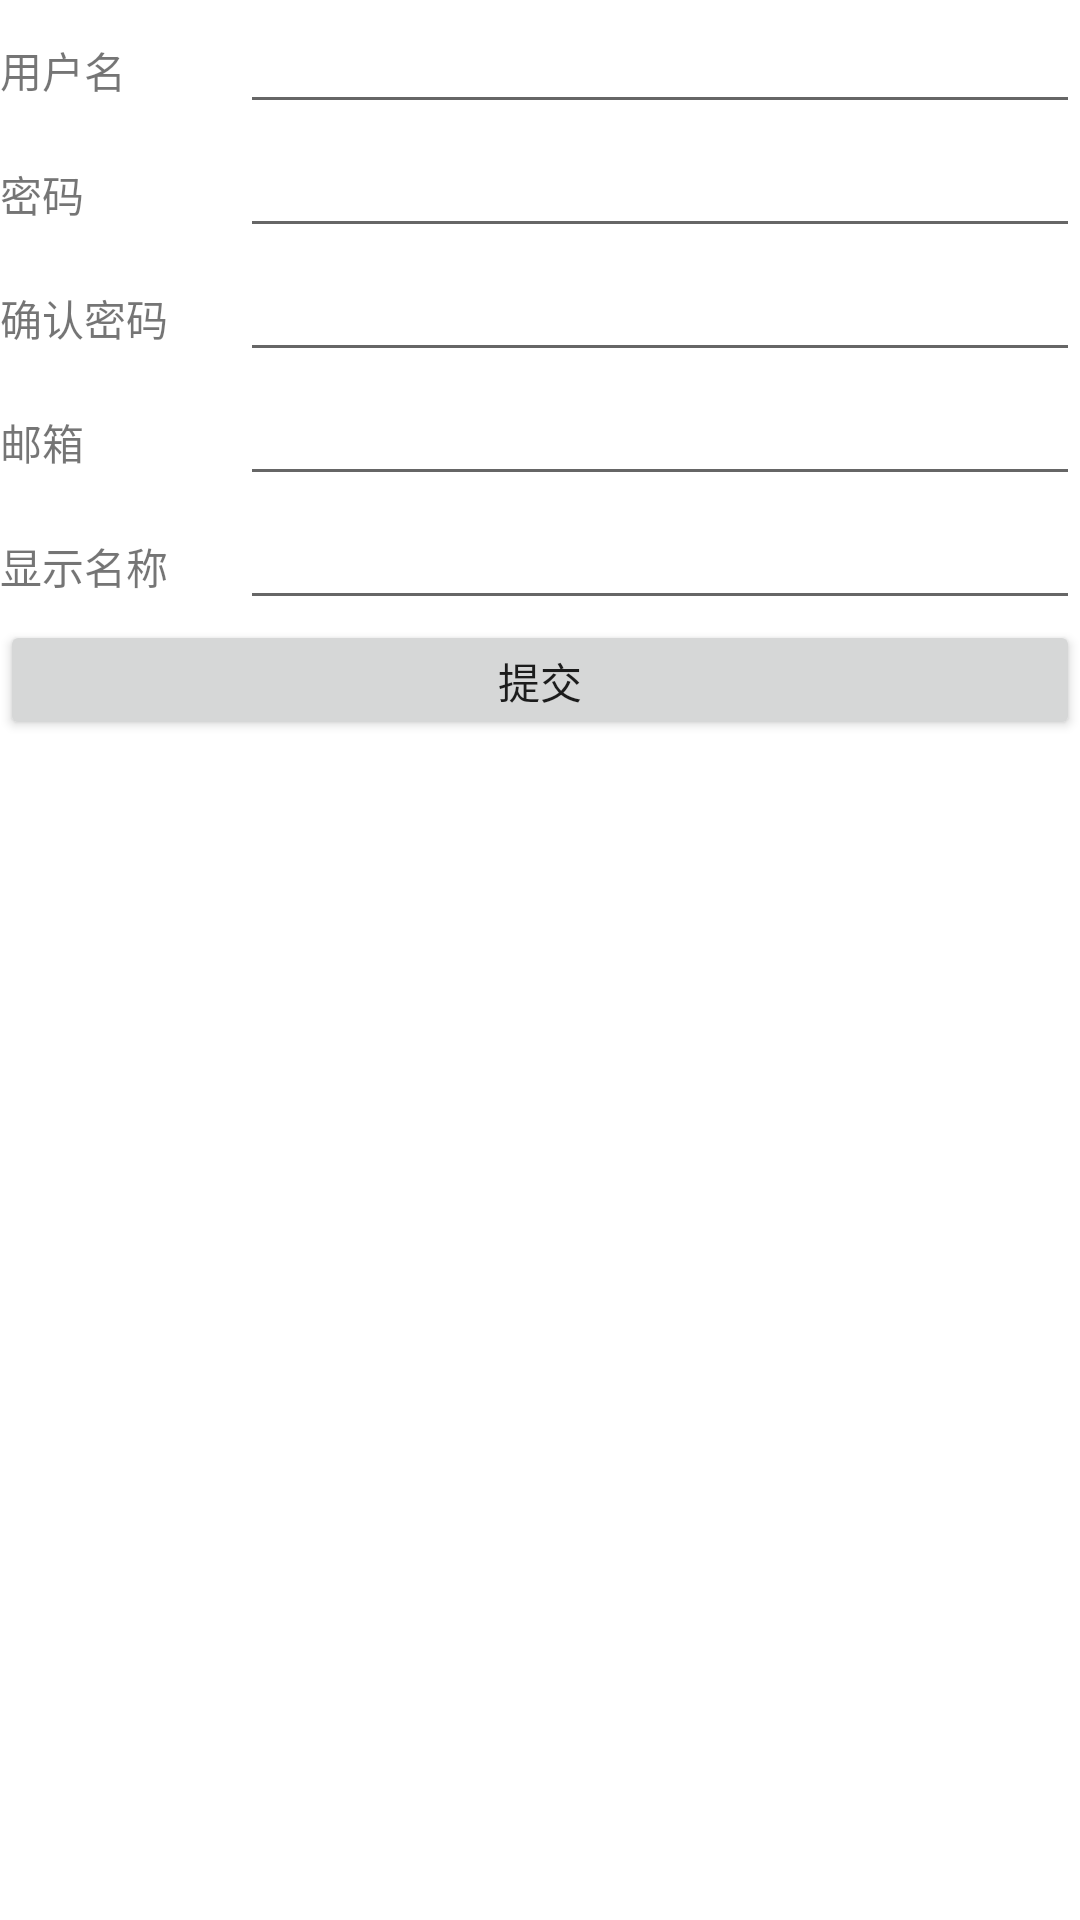

Produce the Android XML layout that renders to this screen, including the resource entries it uses.
<!-- AndroidManifest.xml: fallback theme Theme.MaterialComponents.DayNight.NoActionBar -->
<!-- res/layout/activity_register.xml -->
<?xml version="1.0" encoding="utf-8"?>
<ScrollView xmlns:android="http://schemas.android.com/apk/res/android"
    android:layout_width="fill_parent"
    android:layout_height="wrap_content"
    android:scrollbars="vertical" >

    <LinearLayout
        xmlns:android="http://schemas.android.com/apk/res/android"
        android:layout_width="fill_parent"
        android:layout_height="fill_parent"
        android:orientation="vertical" >
        
        <LinearLayout
            android:layout_width="fill_parent"
            android:layout_height="wrap_content"
            android:orientation="horizontal" >

            <TextView 
                android:text="@string/enter_username"
                android:layout_width="80dp"
                android:layout_height="wrap_content"
                />

            <EditText 
                android:inputType="text"
                android:id="@+id/register_username"
                android:layout_width="fill_parent"
                android:layout_height="wrap_content"
                />
        </LinearLayout>
        
        <LinearLayout
            android:layout_width="fill_parent"
            android:layout_height="wrap_content"
            android:orientation="horizontal" >

            <TextView 
                android:text="@string/enter_password"
                android:layout_width="80dp"
                android:layout_height="wrap_content"
                />

            <EditText 
                android:inputType="textPassword"
                android:id="@+id/register_password"
                android:layout_width="fill_parent"
                android:layout_height="wrap_content"
                />
        </LinearLayout>
        
        <LinearLayout
            android:layout_width="fill_parent"
            android:layout_height="wrap_content"
            android:orientation="horizontal" >

            <TextView 
                android:text="@string/enter_password_again"
                android:layout_width="80dp"
                android:layout_height="wrap_content"
                />

            <EditText 
                android:inputType="textPassword"
                android:id="@+id/register_password2"
                android:layout_width="fill_parent"
                android:layout_height="wrap_content"
                />
        </LinearLayout>
        
        <LinearLayout
            android:layout_width="fill_parent"
            android:layout_height="wrap_content"
            android:orientation="horizontal" >

            <TextView 
                android:text="@string/enter_emailaddress"
                android:layout_width="80dp"
                android:layout_height="wrap_content"
                />

            <EditText 
                android:inputType="text"
                android:id="@+id/register_email"
                android:layout_width="fill_parent"
                android:layout_height="wrap_content"
                />
        </LinearLayout>
        
        <LinearLayout
            android:layout_width="fill_parent"
            android:layout_height="wrap_content"
            android:orientation="horizontal" >

            <TextView 
                android:text="@string/enter_display_name"
                android:layout_width="80dp"
                android:layout_height="wrap_content"
                />

            <EditText 
                android:inputType="text"
                android:id="@+id/register_display_name"
                android:layout_width="fill_parent"
                android:layout_height="wrap_content"
                />
        </LinearLayout>
        
        <Button 
            android:text="@string/submit"
            android:id="@+id/btn_register_submit"
            android:layout_width="fill_parent"
            android:layout_height="40dp"
            />
    </LinearLayout>

</ScrollView>
<!-- resources referenced by this layout -->
<resources>
  <string name="enter_display_name">显示名称</string>
  <string name="enter_emailaddress">邮箱</string>
  <string name="enter_password">密码</string>
  <string name="enter_password_again">确认密码</string>
  <string name="enter_username">用户名</string>
  <string name="submit">提交</string>
</resources>
